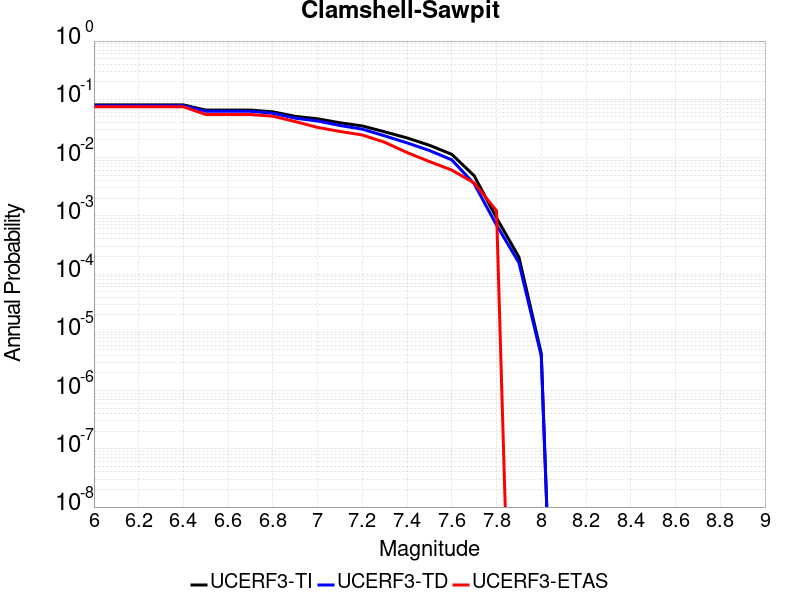

The file beside this chart, header and first rows:
Magnitude, UCERF3-TI Prob, UCERF3-TD Prob, UCERF3-ETAS Prob
6.0, 0.08017, 0.07768, 0.07439
6.1, 0.08017, 0.07768, 0.07439
6.2, 0.08017, 0.07768, 0.07439
6.3, 0.08017, 0.07768, 0.07439
6.4, 0.08017, 0.07768, 0.07439
6.5, 0.06525, 0.06223, 0.05488
6.6, 0.06525, 0.06223, 0.05488
6.7, 0.06525, 0.06223, 0.05488
6.8, 0.06094, 0.05774, 0.05122
6.9, 0.05102, 0.04736, 0.04146
7.0, 0.04629, 0.04244, 0.03293
7.1, 0.03956, 0.03551, 0.02805
7.2, 0.03488, 0.0307, 0.02439
7.3, 0.02766, 0.02358, 0.01829
7.4, 0.02172, 0.01786, 0.0122
7.5, 0.01625, 0.01321, 0.008537
7.6, 0.01137, 0.009119, 0.006098
7.7, 0.004868, 0.003544, 0.003659
7.8, 9.2258E-4, 6.9261884E-4, 0.00122
7.9, 1.957795E-4, 1.5655575E-4, 0.0
8.0, 4.3188215E-6, 3.9214888E-6, 0.0
